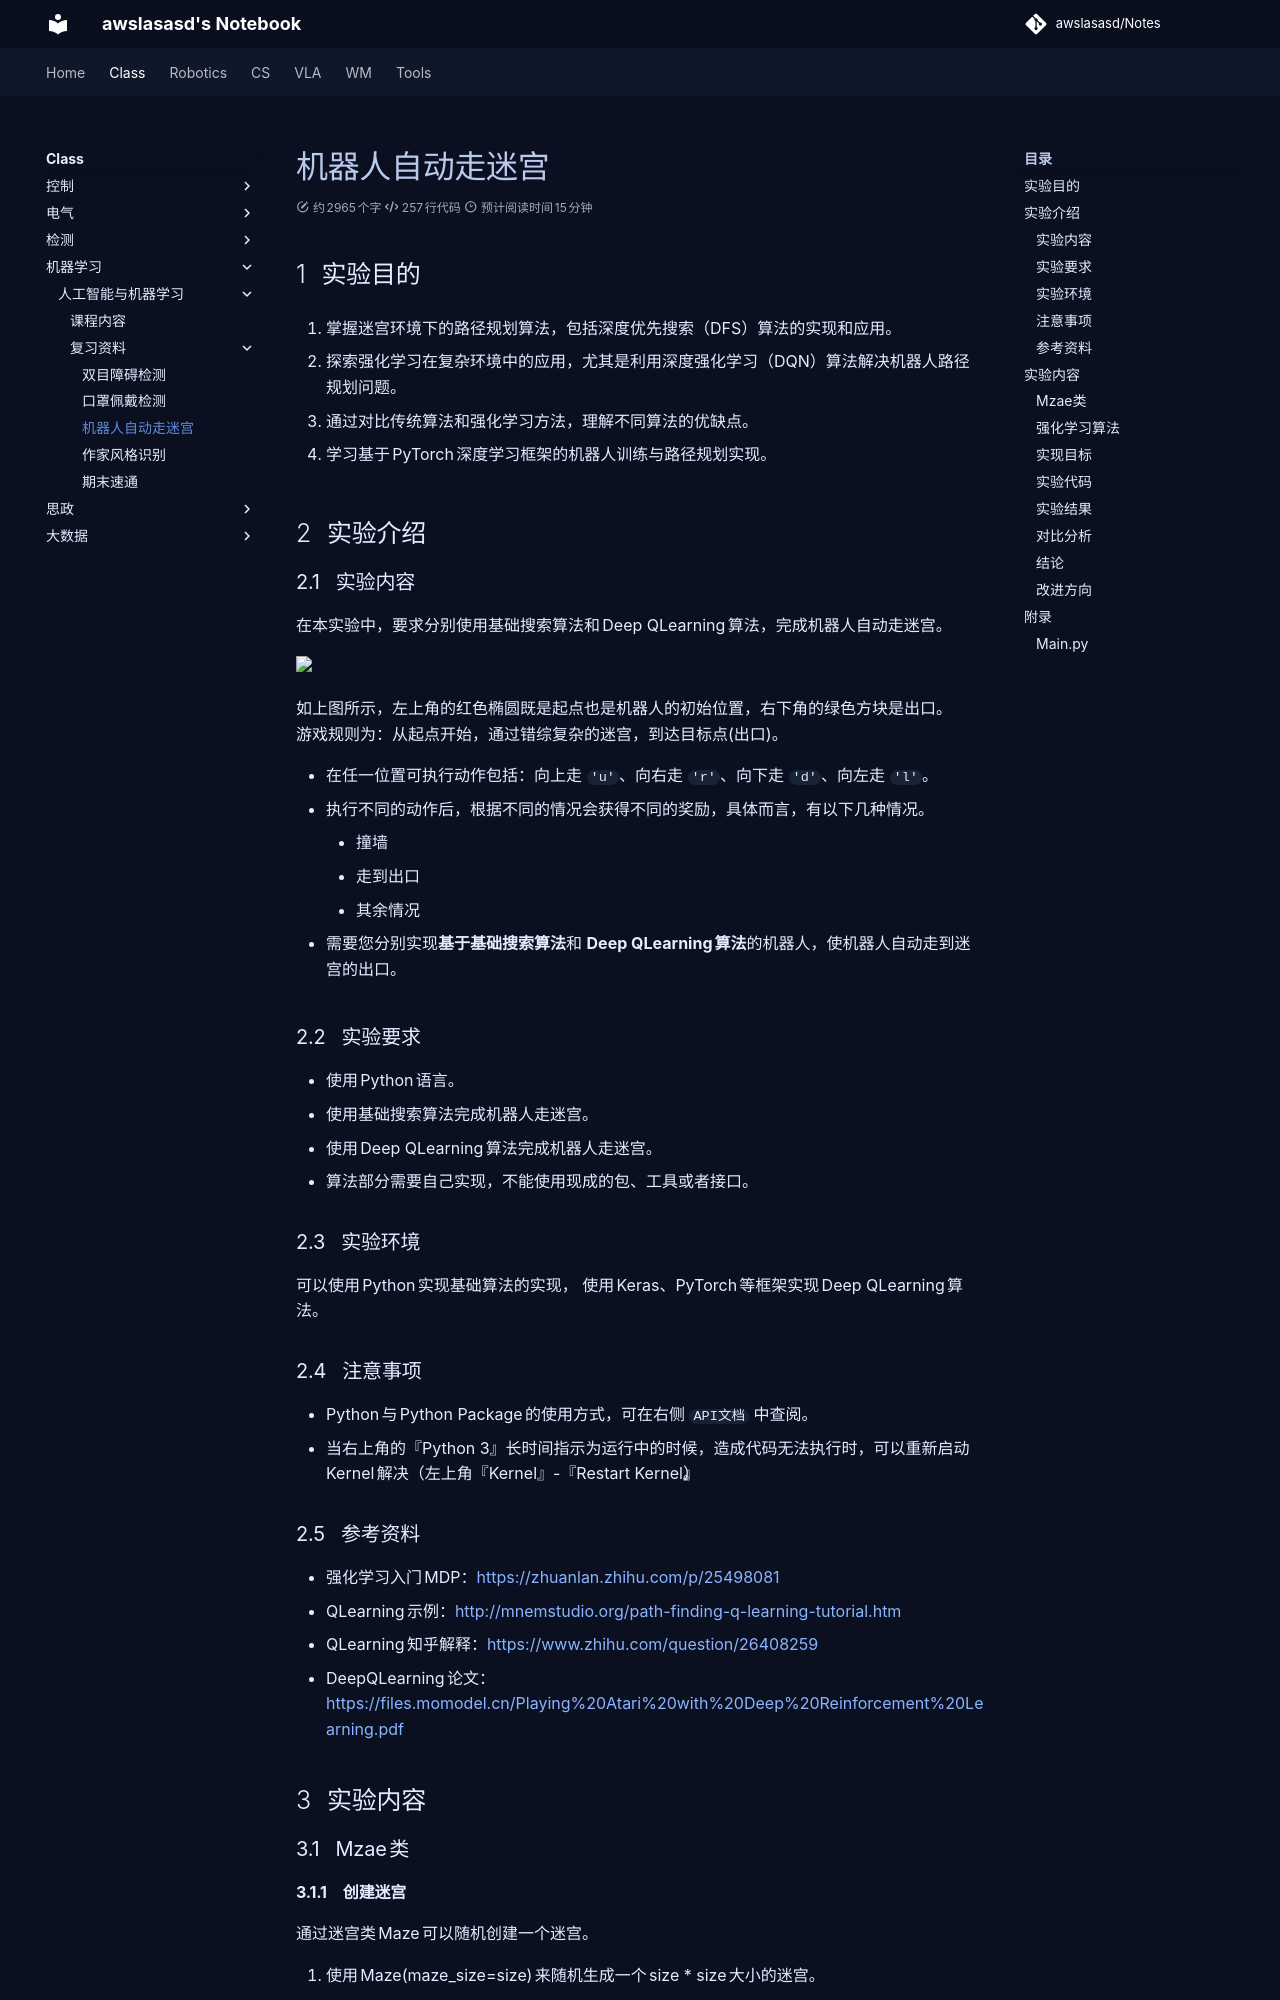

repository: awslasasd/awslasasd.github.io · page: Class/class_source/C_M01/LAB3/index.html · generator: mkdocs

# 机器人自动走迷宫

## 实验目的

1. 掌握迷宫环境下的路径规划算法，包括深度优先搜索（DFS）算法的实现和应用。

2. 探索强化学习在复杂环境中的应用，尤其是利用深度强化学习（DQN）算法解决机器人路径规划问题。

3. 通过对比传统算法和强化学习方法，理解不同算法的优缺点。

4. 学习基于 PyTorch 深度学习框架的机器人训练与路径规划实现。

   

## 实验介绍

### 实验内容

在本实验中，要求分别使用基础搜索算法和 Deep QLearning 算法，完成机器人自动走迷宫。

<img src="https://imgbed.momodel.cn/20200914145238.png" width="40%"/>

如上图所示，左上角的红色椭圆既是起点也是机器人的初始位置，右下角的绿色方块是出口。          
游戏规则为：从起点开始，通过错综复杂的迷宫，到达目标点(出口)。
        

+ 在任一位置可执行动作包括：向上走 `'u'`、向右走 `'r'`、向下走 `'d'`、向左走 `'l'`。
+ 执行不同的动作后，根据不同的情况会获得不同的奖励，具体而言，有以下几种情况。
    - 撞墙
    - 走到出口
    - 其余情况
    
+ 需要您分别实现**基于基础搜索算法**和 **Deep QLearning 算法**的机器人，使机器人自动走到迷宫的出口。

###  实验要求

+ 使用 Python 语言。
+ 使用基础搜索算法完成机器人走迷宫。
+ 使用 Deep QLearning 算法完成机器人走迷宫。
+ 算法部分需要自己实现，不能使用现成的包、工具或者接口。

###  实验环境

可以使用 Python 实现基础算法的实现， 使用 Keras、PyTorch等框架实现 Deep QLearning 算法。



###  注意事项

+ Python 与 Python Package 的使用方式，可在右侧 `API文档` 中查阅。
+ 当右上角的『Python 3』长时间指示为运行中的时候，造成代码无法执行时，可以重新启动 Kernel 解决（左上角『Kernel』-『Restart Kernel』）。



###  参考资料

+  强化学习入门MDP：https://zhuanlan.zhihu.com/p/25498081
+ QLearning 示例：http://mnemstudio.org/path-finding-q-learning-tutorial.htm
+ QLearning 知乎解释：https://www.zhihu.com/question/26408259
+ DeepQLearning 论文：https://files.momodel.cn/Playing%20Atari%20with%20Deep%20Reinforcement%20Learning.pdf



## 实验内容

### Mzae类

####  创建迷宫

通过迷宫类 Maze 可以随机创建一个迷宫。

1. 使用  Maze(maze_size=size)  来随机生成一个 size * size 大小的迷宫。
2. 使用 print() 函数可以输出迷宫的 size 以及画出迷宫图
3. 红色的圆是机器人初始位置
4. 绿色的方块是迷宫的出口位置

####  重要的成员方法

在迷宫中已经初始化一个机器人，你要编写的算法实现在给定条件下控制机器人移动至目标点。

Maze 类中重要的成员方法如下：

1. sense_robot() ：获取机器人在迷宫中目前的位置。

> return：机器人在迷宫中目前的位置。

2. move_robot(direction) ：根据输入方向移动默认机器人，若方向不合法则返回错误信息。

> direction：移动方向, 如:"u", 合法值为： ['u', 'r', 'd', 'l']

> return：执行动作的奖励值

3. can_move_actions(position)：获取当前机器人可以移动的方向

> position：迷宫中任一处的坐标点 

> return：该点可执行的动作，如：['u','r','d']

4. is_hit_wall(self, location, direction)：判断该移动方向是否撞墙

> location, direction：当前位置和要移动的方向，如(0,0) , "u"

> return：True(撞墙) / False(不撞墙)

5. draw_maze()：画出当前的迷宫
